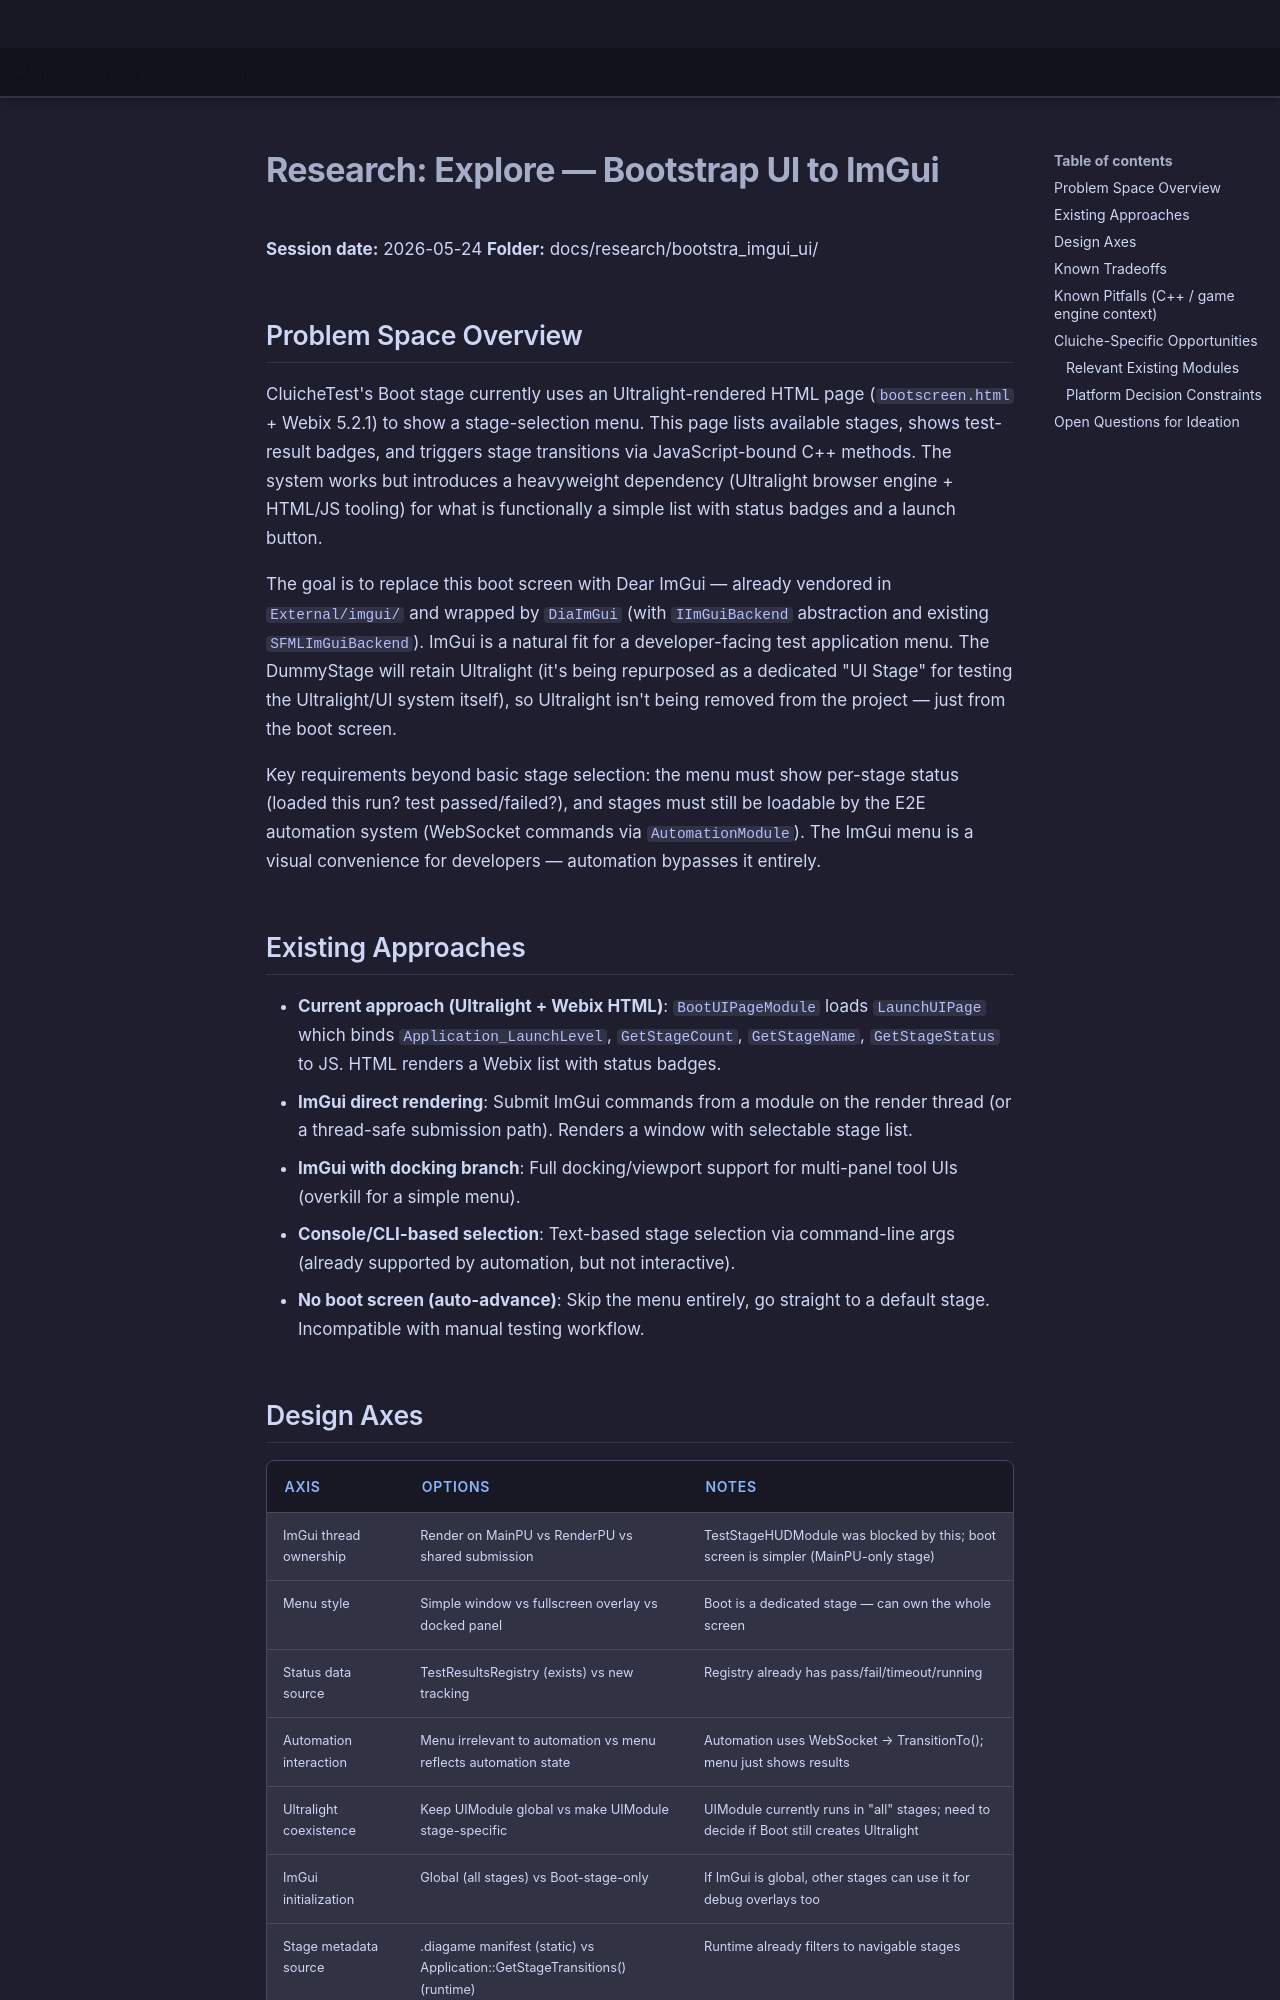

repository: LenihanConor/Cluiche · page: research/bootstra_imgui_ui/explore/index.html · generator: mkdocs

# Research: Explore — Bootstrap UI to ImGui

**Session date:** 2026-05-24
**Folder:** docs/research/bootstra_imgui_ui/

## Problem Space Overview

CluicheTest's Boot stage currently uses an Ultralight-rendered HTML page (`bootscreen.html` + Webix 5.2.1) to show a stage-selection menu. This page lists available stages, shows test-result badges, and triggers stage transitions via JavaScript-bound C++ methods. The system works but introduces a heavyweight dependency (Ultralight browser engine + HTML/JS tooling) for what is functionally a simple list with status badges and a launch button.

The goal is to replace this boot screen with Dear ImGui — already vendored in `External/imgui/` and wrapped by `DiaImGui` (with `IImGuiBackend` abstraction and existing `SFMLImGuiBackend`). ImGui is a natural fit for a developer-facing test application menu. The DummyStage will retain Ultralight (it's being repurposed as a dedicated "UI Stage" for testing the Ultralight/UI system itself), so Ultralight isn't being removed from the project — just from the boot screen.

Key requirements beyond basic stage selection: the menu must show per-stage status (loaded this run? test passed/failed?), and stages must still be loadable by the E2E automation system (WebSocket commands via `AutomationModule`). The ImGui menu is a visual convenience for developers — automation bypasses it entirely.

## Existing Approaches

- **Current approach (Ultralight + Webix HTML)**: `BootUIPageModule` loads `LaunchUIPage` which binds `Application_LaunchLevel`, `GetStageCount`, `GetStageName`, `GetStageStatus` to JS. HTML renders a Webix list with status badges.
- **ImGui direct rendering**: Submit ImGui commands from a module on the render thread (or a thread-safe submission path). Renders a window with selectable stage list.
- **ImGui with docking branch**: Full docking/viewport support for multi-panel tool UIs (overkill for a simple menu).
- **Console/CLI-based selection**: Text-based stage selection via command-line args (already supported by automation, but not interactive).
- **No boot screen (auto-advance)**: Skip the menu entirely, go straight to a default stage. Incompatible with manual testing workflow.
